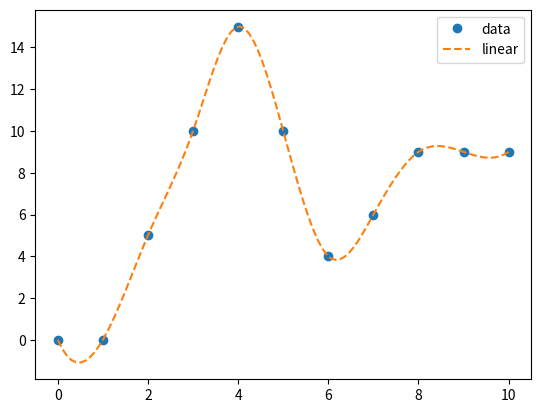

This chart was generated by the following Python code:
from scipy.interpolate import interp1d
import matplotlib.pyplot as plt
import numpy as np

x = np.linspace(0, 10, num=11, endpoint=True)
#y = np.cos(-x**2/9.0)
#x = [1,2,3]
y1=[0,0,5,10,15,10,4,6,9,9,9]
y = np.array(y1)

print(x)
print(y)
f = interp1d(x, y)
f2 = interp1d(x, y, kind='cubic')
xnew = np.linspace(0, 10, num=100, endpoint=True)
y2 = f2(xnew)
plt.plot(x, y, 'o', xnew, y2, '--')
plt.legend(['data', 'linear', 'cubic'], loc='best')
print(f2(xnew))
plt.show()
